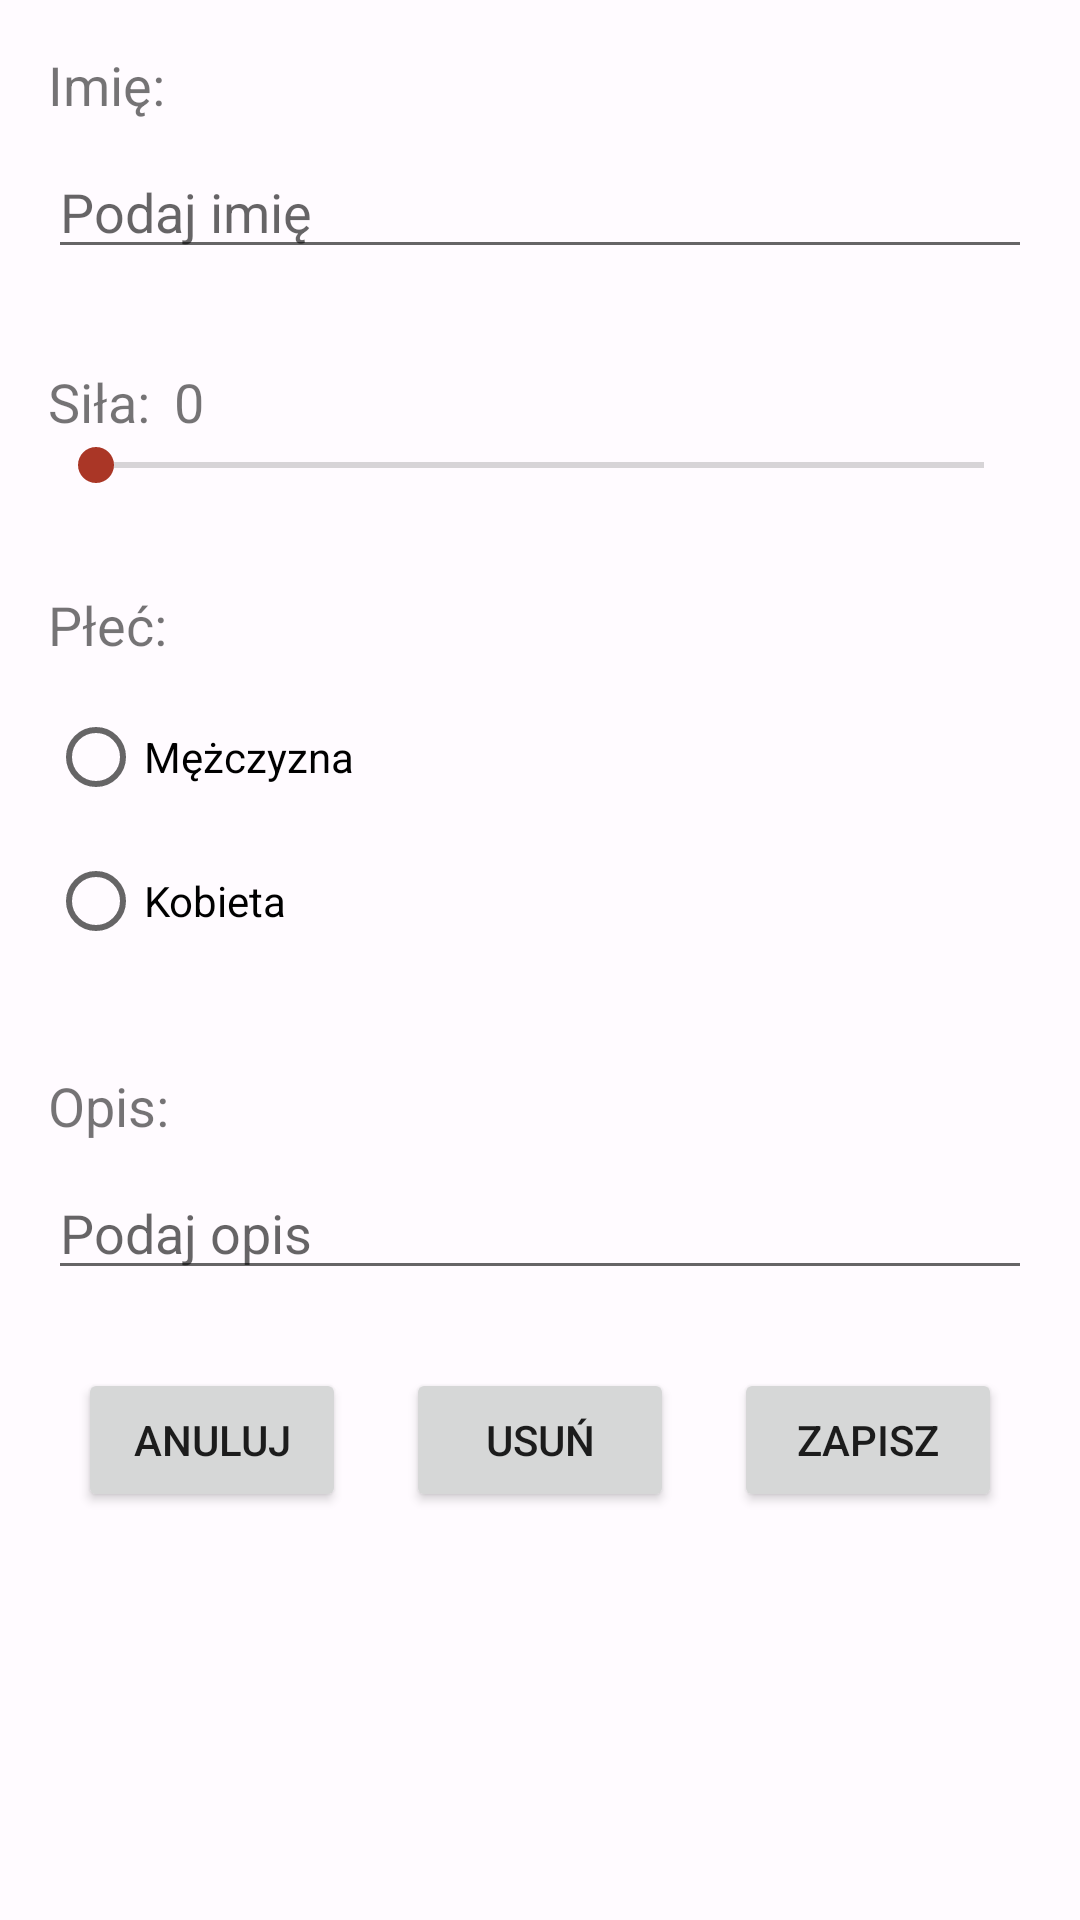

The Android layout XML behind this screen, and the referenced resources:
<!-- AndroidManifest.xml: application theme Theme.Lab5 -->
<!-- res/layout/fragment_edit_item.xml -->
<RelativeLayout xmlns:android="http://schemas.android.com/apk/res/android"
    android:layout_width="match_parent"
    android:layout_height="match_parent"
    android:padding="16dp">

    <TextView
        android:id="@+id/textViewName"
        android:layout_width="wrap_content"
        android:layout_height="wrap_content"
        android:text="@string/name"
        android:textSize="18sp"
        android:layout_marginBottom="8dp"/>

    <EditText
        android:id="@+id/editTextName"
        android:layout_width="match_parent"
        android:layout_height="wrap_content"
        android:hint="@string/enter_name"
        android:layout_below="@id/textViewName"
        android:layout_marginBottom="16dp"/>

    <LinearLayout
        android:id="@+id/layoutPower"
        android:layout_width="match_parent"
        android:layout_height="wrap_content"
        android:orientation="horizontal"
        android:layout_below="@id/editTextName"
        android:layout_marginTop="16dp">

        <TextView
            android:id="@+id/textViewStrength"
            android:layout_width="wrap_content"
            android:layout_height="wrap_content"
            android:text="@string/power"
            android:textSize="18sp"
            android:layout_marginEnd="8dp"/>

        <TextView
            android:id="@+id/textViewStrengthValue"
            android:layout_width="wrap_content"
            android:layout_height="wrap_content"
            android:textSize="18sp"
            android:text="@string/zero"/>
    </LinearLayout>

    <SeekBar
        android:id="@+id/seekBarStrength"
        android:layout_width="match_parent"
        android:layout_height="wrap_content"
        android:layout_below="@id/layoutPower"
        android:layout_marginBottom="16dp"/>

    <TextView
        android:id="@+id/textViewGender"
        android:layout_width="wrap_content"
        android:layout_height="wrap_content"
        android:text="@string/gender"
        android:textSize="18sp"
        android:layout_below="@id/seekBarStrength"
        android:layout_marginTop="16dp"
        android:layout_marginBottom="8dp"/>

    <RadioGroup
        android:id="@+id/radioGroupGender"
        android:layout_width="193dp"
        android:layout_height="wrap_content"
        android:layout_below="@id/textViewGender"
        android:layout_marginBottom="16dp">

        <RadioButton
            android:id="@+id/radioButtonMale"
            android:layout_width="wrap_content"
            android:layout_height="wrap_content"
            android:text="@string/man" />

        <RadioButton
            android:id="@+id/radioButtonFemale"
            android:layout_width="wrap_content"
            android:layout_height="wrap_content"
            android:text="@string/woman" />

    </RadioGroup>

    <TextView
        android:id="@+id/textViewDescription"
        android:layout_width="wrap_content"
        android:layout_height="wrap_content"
        android:text="@string/desc"
        android:textSize="18sp"
        android:layout_below="@id/radioGroupGender"
        android:layout_marginTop="16dp"
        android:layout_marginBottom="8dp"/>

    <ImageView
        android:id="@+id/image"
        android:layout_width="50dp"
        android:layout_height="50dp"
        android:layout_below="@+id/textViewGender"
        android:layout_alignEnd="@+id/radioGroupGender"
        android:layout_centerInParent="true"
        android:layout_marginTop="26dp"
        android:layout_marginEnd="-50dp" />

    <EditText
        android:id="@+id/editTextDescription"
        android:layout_width="match_parent"
        android:layout_height="wrap_content"
        android:hint="@string/enter_desc"
        android:layout_below="@id/textViewDescription"
        android:layout_marginBottom="16dp"/>

    <LinearLayout
        android:layout_below="@+id/editTextDescription"
        android:layout_width="match_parent"
        android:layout_height="wrap_content"
        android:orientation="horizontal">

        <Button
            android:id="@+id/cancel_button"
            android:layout_width="0dp"
            android:layout_height="wrap_content"
            android:layout_weight="1"
            android:text="@string/cancel"
            android:layout_margin="10dp"/>

        <Button
            android:id="@+id/delete_button"
            android:layout_width="0dp"
            android:layout_height="wrap_content"
            android:layout_weight="1"
            android:text="@string/delete"
            android:layout_margin="10dp"/>

        <Button
            android:id="@+id/save_button"
            android:layout_width="0dp"
            android:layout_height="wrap_content"
            android:layout_weight="1"
            android:text="@string/save"
            android:layout_margin="10dp"/>
    </LinearLayout>




</RelativeLayout>
<!-- resources referenced by this layout -->
<resources>
  <string name="cancel">Anuluj</string>
  <string name="delete">Usuń</string>
  <string name="desc">Opis:</string>
  <string name="enter_desc">Podaj opis</string>
  <string name="enter_name">Podaj imię</string>
  <string name="gender">Płeć:</string>
  <string name="man">Mężczyzna</string>
  <string name="name">Imię:</string>
  <string name="power">Siła:</string>
  <string name="save">Zapisz</string>
  <string name="woman">Kobieta</string>
  <string name="zero">0</string>
  <color name="md_theme_light_primary">#B32920</color>
  <color name="md_theme_light_onPrimary">#FFFFFF</color>
  <color name="md_theme_light_primaryContainer">#FFDAD5</color>
  <color name="md_theme_light_onPrimaryContainer">#410001</color>
  <color name="md_theme_light_secondary">#AA3626</color>
  <color name="md_theme_light_onSecondary">#FFFFFF</color>
  <color name="md_theme_light_secondaryContainer">#FFDAD4</color>
  <color name="md_theme_light_onSecondaryContainer">#400100</color>
  <color name="md_theme_light_tertiary">#9C4047</color>
  <color name="md_theme_light_onTertiary">#FFFFFF</color>
  <color name="md_theme_light_tertiaryContainer">#FFDADA</color>
  <color name="md_theme_light_onTertiaryContainer">#40000B</color>
  <color name="md_theme_light_error">#BA1A1A</color>
  <color name="md_theme_light_errorContainer">#FFDAD6</color>
  <color name="md_theme_light_onError">#FFFFFF</color>
  <color name="md_theme_light_onErrorContainer">#410002</color>
  <color name="md_theme_light_background">#FFFBFF</color>
  <color name="md_theme_light_onBackground">#201A19</color>
  <color name="md_theme_light_surface">#FFFBFF</color>
  <color name="md_theme_light_onSurface">#201A19</color>
  <color name="md_theme_light_surfaceVariant">#F5DDDA</color>
  <color name="md_theme_light_onSurfaceVariant">#534341</color>
  <color name="md_theme_light_outline">#857370</color>
  <color name="md_theme_light_inverseOnSurface">#FBEEEC</color>
  <color name="md_theme_light_inverseSurface">#362F2E</color>
  <color name="md_theme_light_inversePrimary">#FFB4A9</color>
</resources>
